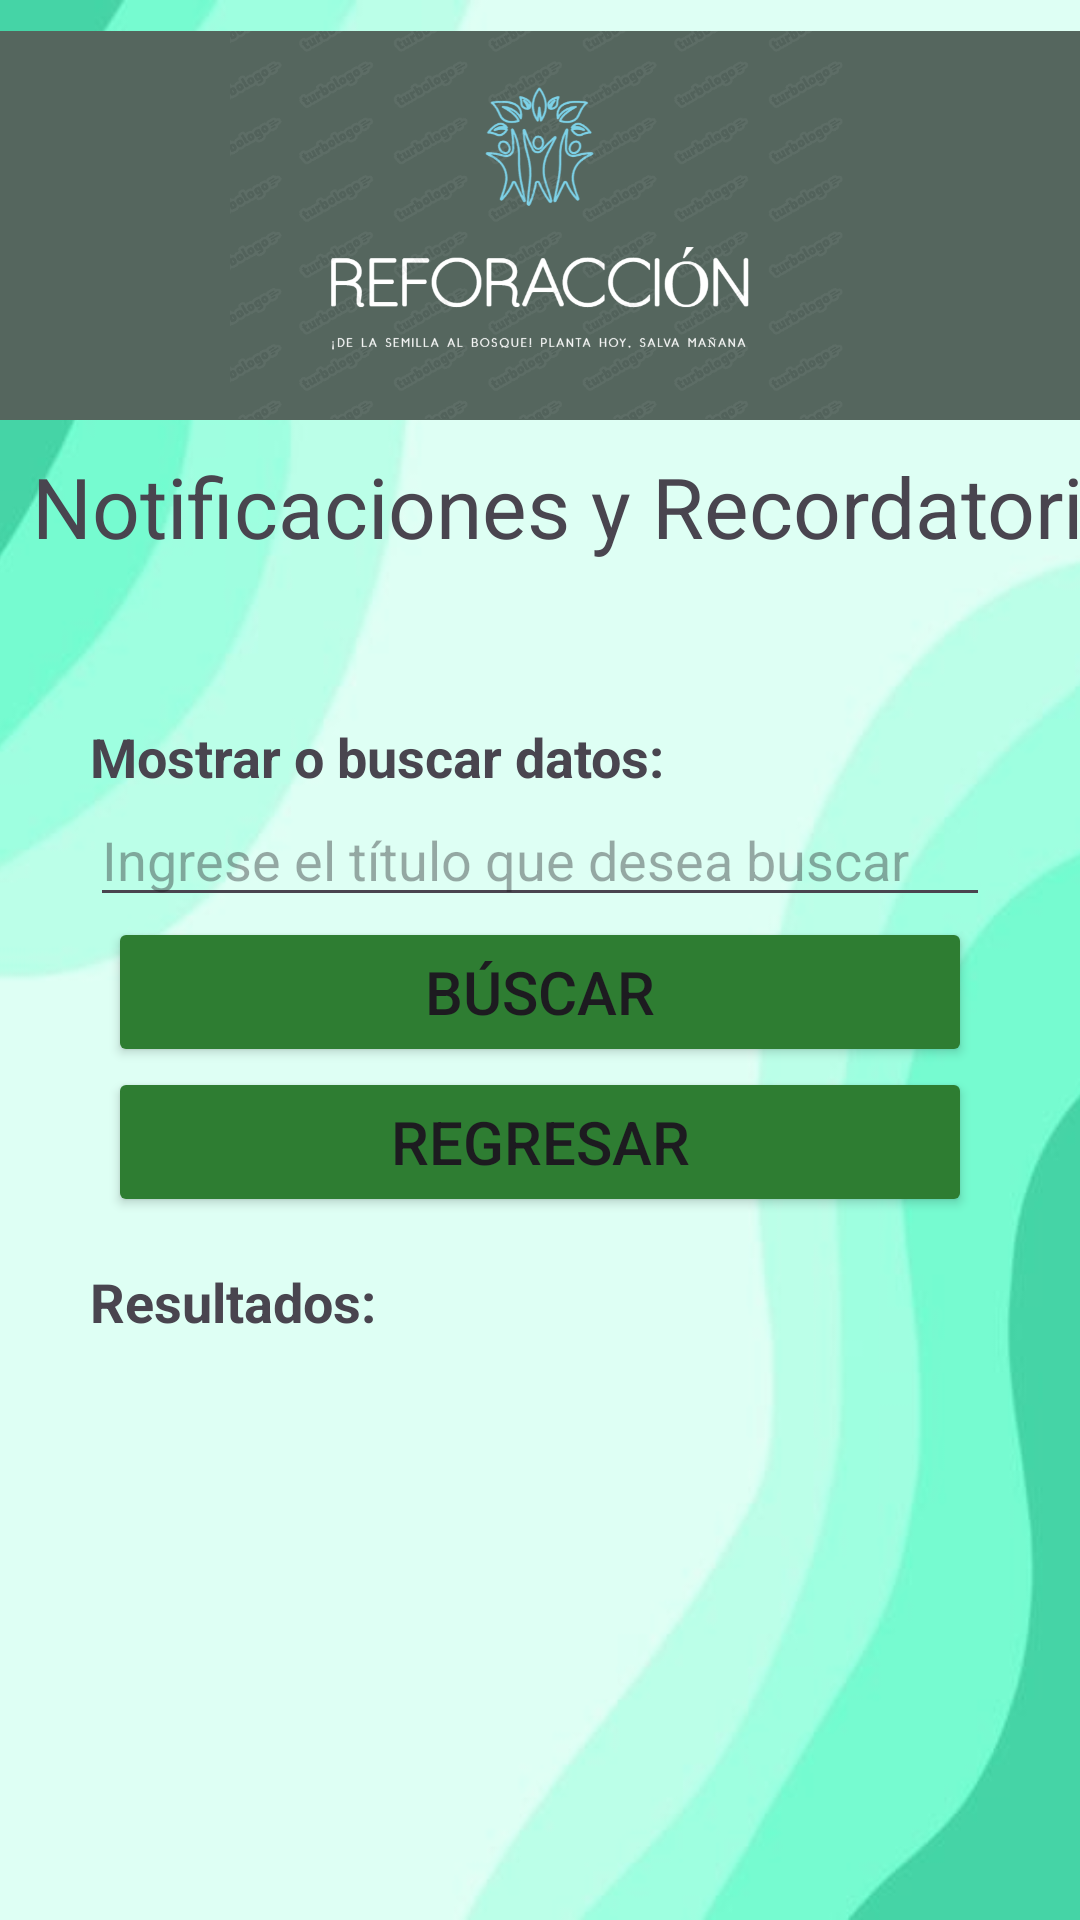

Here is an Android app screen rendered from its layout file. Give the layout XML and the strings, colors and styles it references.
<!-- AndroidManifest.xml: application theme Theme.App_REFORACCION_Reto_1 -->
<!-- res/layout/activity_recuperar_notificaciones.xml -->
<?xml version="1.0" encoding="utf-8"?>
<androidx.constraintlayout.widget.ConstraintLayout xmlns:android="http://schemas.android.com/apk/res/android"
    xmlns:app="http://schemas.android.com/apk/res-auto"
    xmlns:tools="http://schemas.android.com/tools"
    android:id="@+id/main"
    android:layout_width="match_parent"
    android:layout_height="match_parent"
    tools:context=".RecuperarNotificacionesActivity">

    <ImageView
        android:id="@+id/imagen1"
        android:layout_width="wrap_content"
        android:layout_height="wrap_content"
        android:scaleType="centerCrop"
        app:layout_constraintBottom_toBottomOf="parent"
        app:layout_constraintEnd_toEndOf="parent"
        app:layout_constraintStart_toStartOf="parent"
        app:layout_constraintTop_toTopOf="parent"
        app:srcCompat="@drawable/splash_image" />

    <LinearLayout
        android:id="@+id/linearLayout2"
        android:layout_width="0dp"
        android:layout_height="0dp"
        android:orientation="vertical"
        app:layout_constraintBottom_toBottomOf="parent"
        app:layout_constraintEnd_toEndOf="parent"
        app:layout_constraintStart_toStartOf="parent"
        app:layout_constraintTop_toTopOf="parent">

        <ImageView
            android:id="@+id/imageView"
            android:layout_width="match_parent"
            android:layout_height="150dp"
            app:srcCompat="@drawable/nuevo_logo" />

        <LinearLayout
            android:layout_width="420dp"
            android:layout_height="50dp"
            android:orientation="vertical">

            <TextView
                android:id="@+id/textView4"
                android:layout_width="402dp"
                android:layout_height="40dp"
                android:text="Notificaciones y Recordatorios"
                android:textAlignment="center"
                android:textSize="28sp" />

        </LinearLayout>

        <LinearLayout
            android:layout_width="match_parent"
            android:layout_height="400dp"
            android:layout_marginTop="20dp"
            android:layout_marginStart="30dp"
            android:layout_marginEnd="30dp"
            android:orientation="vertical"
            app:layout_constraintTop_toTopOf="parent"
            tools:layout_editor_absoluteX="30dp">

            <Space
                android:layout_width="match_parent"
                android:layout_height="20dp" />

            <TextView
                android:layout_width="wrap_content"
                android:layout_height="wrap_content"
                android:text="Mostrar o buscar datos:"
                android:textSize="18sp"
                android:textStyle="bold" />

            <EditText
                android:id="@+id/editTextSearch"
                android:layout_width="match_parent"
                android:layout_height="wrap_content"
                android:hint="Ingrese el título que desea buscar" />

            <Button
                android:id="@+id/buttonSearch"
                android:layout_width="288dp"
                android:layout_height="50dp"
                android:layout_marginStart="0dp"
                android:layout_gravity="center"
                android:backgroundTint="#2E7D32"
                android:textSize="20sp"
                android:text="Búscar" />

            <Button
                android:id="@+id/buttonBack"
                android:layout_width="288dp"
                android:layout_height="50dp"
                android:layout_marginStart="0dp"
                android:layout_gravity="center"
                android:backgroundTint="#2E7D32"
                android:textSize="20sp"
                android:text="Regresar" />

            <TextView
                android:id="@+id/textViewResults"
                android:layout_width="wrap_content"
                android:layout_height="wrap_content"
                android:layout_marginTop="16dp"
                android:text="Resultados:"
                android:textSize="18sp"
                android:textStyle="bold" />

            <TextView
                android:id="@+id/textViewData"
                android:layout_width="match_parent"
                android:layout_height="wrap_content"
                android:textAppearance="?android:textAppearanceMedium" />
        </LinearLayout>

    </LinearLayout>

</androidx.constraintlayout.widget.ConstraintLayout>
<!-- resources referenced by this layout -->
<resources>
  <!-- drawable nuevo_logo: png bitmap (drawable, 81513 bytes) -->
  <!-- drawable splash_image: png bitmap (drawable, 68100 bytes) -->
  <style name="Theme.App_REFORACCION_Reto_1" parent="Base.Theme.App_REFORACCION_Reto_1" />
  <style name="Base.Theme.App_REFORACCION_Reto_1" parent="Theme.Material3.DayNight.NoActionBar">
          
          
      </style>
</resources>
